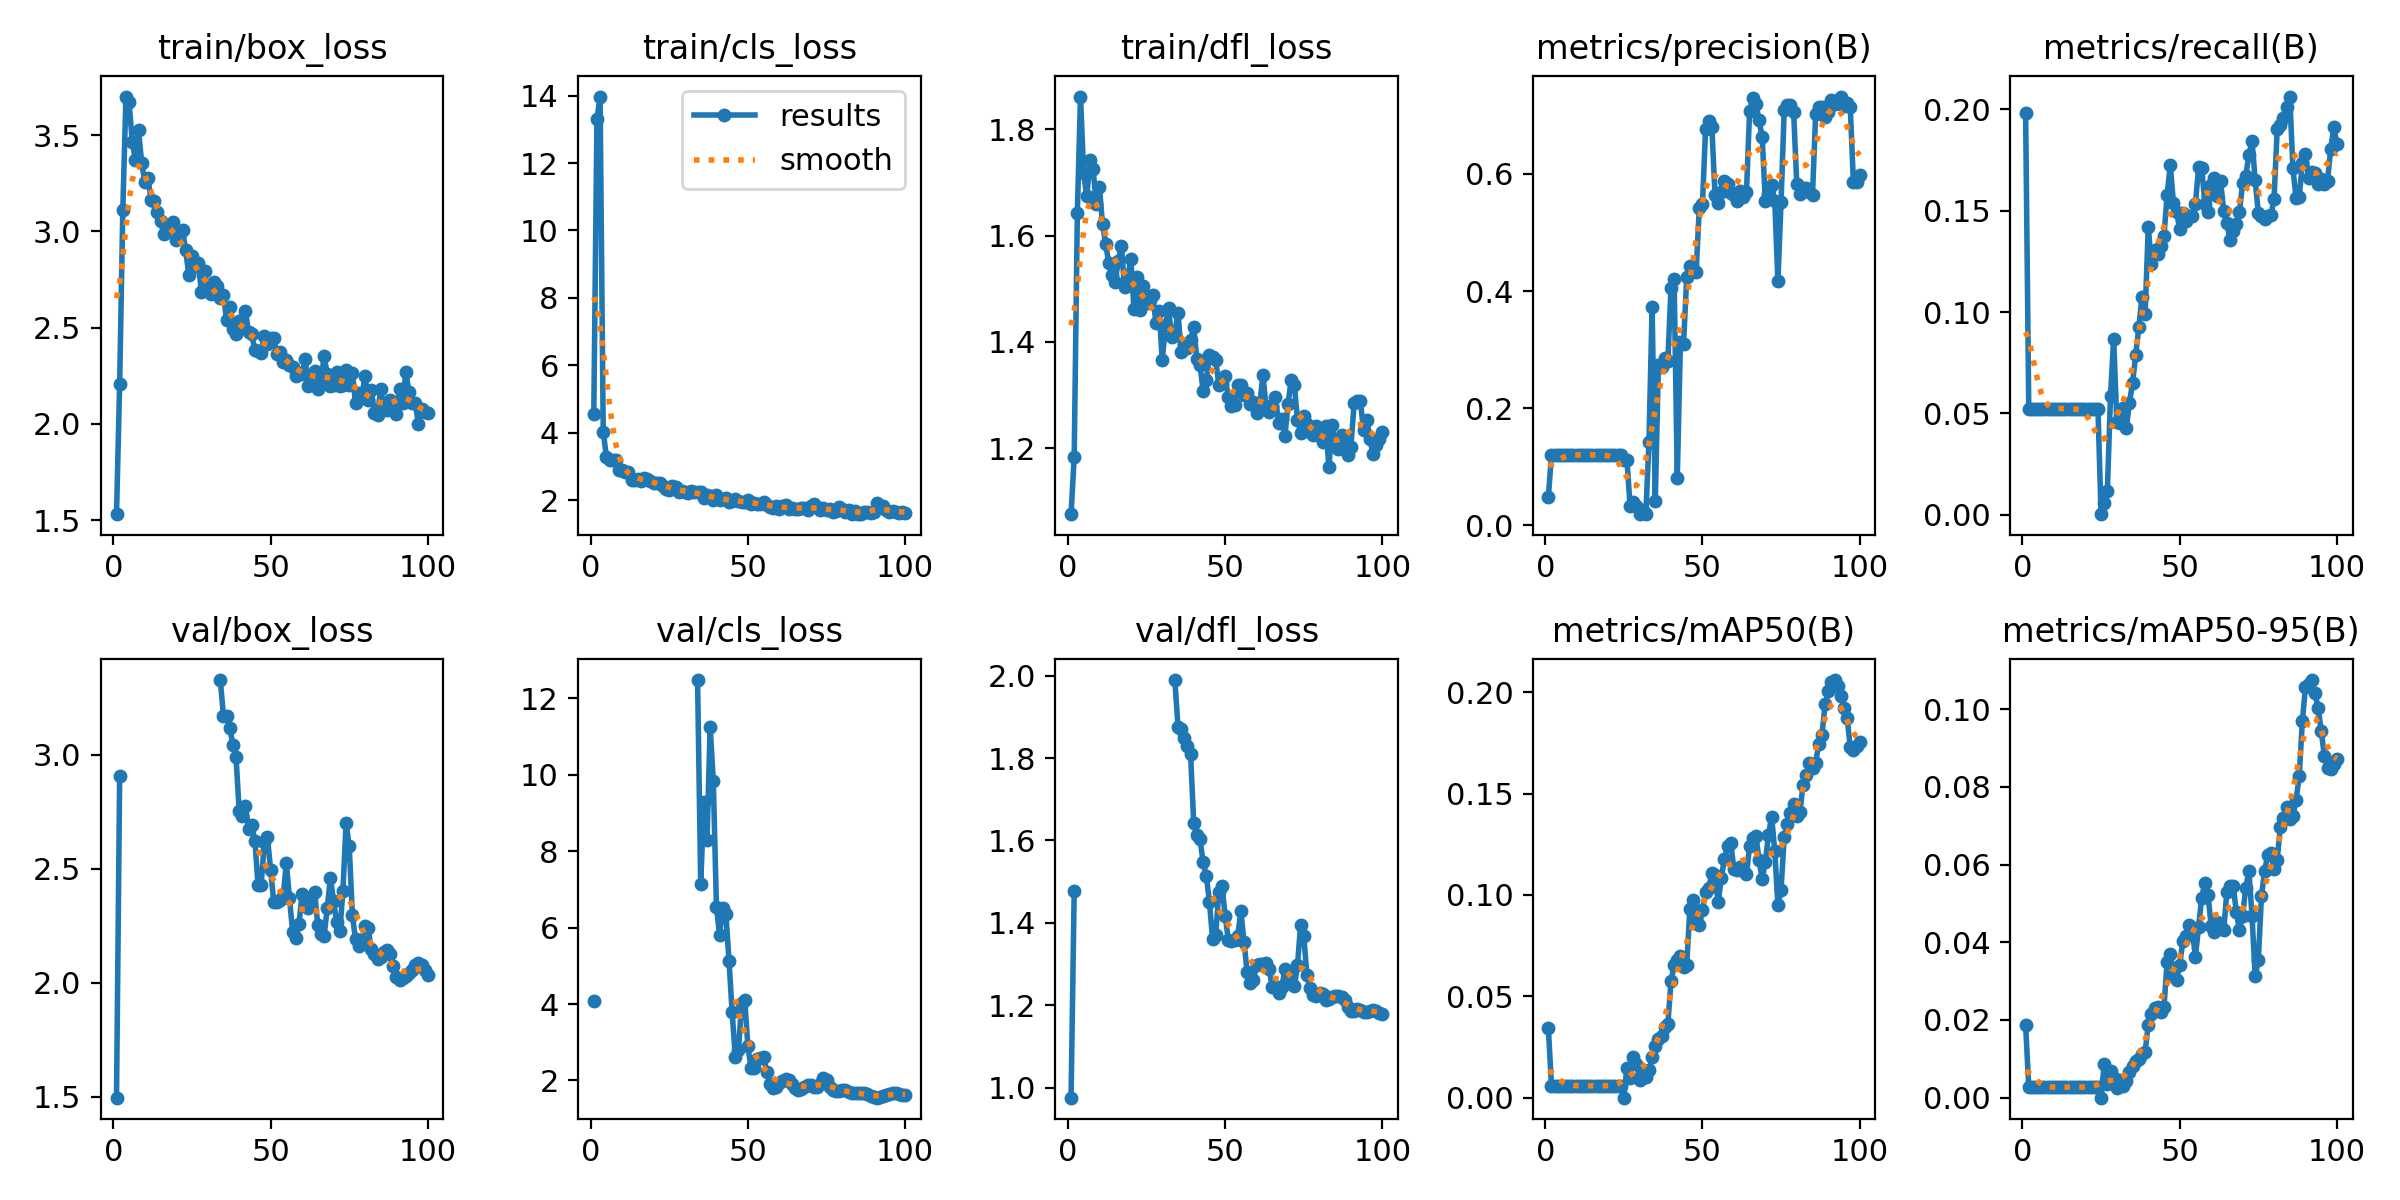

The data file committed next to this chart (first rows):
epoch, train/box_loss, train/cls_loss, train/dfl_loss, metrics/precision(B), metrics/recall(B), metrics/mAP50(B), metrics/mAP50-95(B), val/box_loss, val/cls_loss, val/dfl_loss, lr/pg0, lr/pg1, lr/pg2
1, 1.531, 4.543, 1.076, 0.04813, 0.1984, 0.03439, 0.01874, 1.496, 4.077, 0.9761, 0.0973, 0.0003, 0.0003
2, 2.209, 13.29, 1.184, 0.1203, 0.05239, 0.00589, 0.00271, 2.907, inf, 1.478, 0.09369, 0.0006931, 0.0006931
3, 3.109, 13.97, 1.643, 0.1203, 0.05239, 0.00589, 0.00271, nan, nan, nan, 0.09008, 0.001078, 0.001078
4, 3.7, 4.031, 1.862, 0.1203, 0.05239, 0.00589, 0.00271, nan, nan, nan, 0.08646, 0.001455, 0.001455
5, 3.671, 3.295, 1.718, 0.1203, 0.05239, 0.00589, 0.00271, nan, nan, nan, 0.08282, 0.001825, 0.001825
6, 3.465, 3.185, 1.674, 0.1203, 0.05239, 0.00589, 0.00271, nan, nan, nan, 0.07919, 0.002186, 0.002186
7, 3.372, 3.179, 1.743, 0.1203, 0.05239, 0.00589, 0.00271, nan, nan, nan, 0.07554, 0.00254, 0.00254
8, 3.525, 3.178, 1.726, 0.1203, 0.05239, 0.00589, 0.00271, nan, nan, nan, 0.07189, 0.002885, 0.002885
9, 3.356, 2.887, 1.66, 0.1203, 0.05239, 0.00589, 0.00271, nan, nan, nan, 0.06822, 0.003223, 0.003223
10, 3.257, 2.88, 1.692, 0.1203, 0.05239, 0.00589, 0.00271, nan, nan, nan, 0.06455, 0.003553, 0.003553
11, 3.275, 2.843, 1.621, 0.1203, 0.05239, 0.00589, 0.00271, nan, nan, nan, 0.06087, 0.003874, 0.003874
12, 3.162, 2.825, 1.585, 0.1203, 0.05239, 0.00589, 0.00271, nan, nan, nan, 0.05719, 0.004188, 0.004188
13, 3.158, 2.605, 1.548, 0.1203, 0.05239, 0.00589, 0.00271, nan, nan, nan, 0.05349, 0.004494, 0.004494
14, 3.101, 2.593, 1.527, 0.1203, 0.05239, 0.00589, 0.00271, nan, nan, nan, 0.04979, 0.004792, 0.004792
15, 3.051, 2.615, 1.513, 0.1203, 0.05239, 0.00589, 0.00271, nan, nan, nan, 0.04608, 0.005082, 0.005082
16, 2.987, 2.568, 1.552, 0.1203, 0.05239, 0.00589, 0.00271, nan, nan, nan, 0.04236, 0.005364, 0.005364
17, 3.011, 2.654, 1.581, 0.1203, 0.05239, 0.00589, 0.00271, nan, nan, nan, 0.03864, 0.005639, 0.005639
18, 3.023, 2.619, 1.503, 0.1203, 0.05239, 0.00589, 0.00271, nan, nan, nan, 0.0349, 0.005905, 0.005905
19, 3.046, 2.579, 1.521, 0.1203, 0.05239, 0.00589, 0.00271, nan, nan, nan, 0.03116, 0.006163, 0.006163
20, 2.954, 2.519, 1.557, 0.1203, 0.05239, 0.00589, 0.00271, nan, nan, nan, 0.02741, 0.006414, 0.006414
21, 2.979, 2.501, 1.463, 0.1203, 0.05239, 0.00589, 0.00271, nan, nan, nan, 0.02366, 0.006657, 0.006657
22, 3.007, 2.515, 1.523, 0.1203, 0.05239, 0.00589, 0.00271, nan, nan, nan, 0.01989, 0.006891, 0.006891
23, 2.901, 2.413, 1.46, 0.1203, 0.05239, 0.00589, 0.00271, nan, nan, nan, 0.01612, 0.007118, 0.007118
24, 2.772, 2.331, 1.505, 0.1203, 0.05239, 0.00589, 0.00271, nan, nan, nan, 0.01234, 0.007337, 0.007337
25, 2.874, 2.315, 1.473, 0.1112, 0.00026, 2e-05, 0, nan, nan, nan, 0.008548, 0.007548, 0.007548
26, 2.819, 2.405, 1.48, 0.1118, 0.00592, 0.01484, 0.00878, nan, nan, nan, 0.007525, 0.007525, 0.007525
27, 2.836, 2.4, 1.488, 0.0325, 0.01189, 0.00992, 0.00355, nan, nan, nan, 0.007525, 0.007525, 0.007525
28, 2.684, 2.241, 1.435, 0.04007, 0.05881, 0.0201, 0.00675, nan, nan, nan, 0.007426, 0.007426, 0.007426
29, 2.792, 2.285, 1.458, 0.03388, 0.08679, 0.01683, 0.00509, nan, nan, nan, 0.007327, 0.007327, 0.007327
30, 2.692, 2.231, 1.366, 0.01911, 0.04558, 0.00876, 0.00241, nan, nan, nan, 0.007228, 0.007228, 0.007228
31, 2.676, 2.206, 1.431, 0.02649, 0.0452, 0.01352, 0.00447, nan, nan, nan, 0.007129, 0.007129, 0.007129
32, 2.735, 2.268, 1.463, 0.01956, 0.0529, 0.01016, 0.00305, nan, nan, nan, 0.00703, 0.00703, 0.00703
33, 2.714, 2.238, 1.409, 0.1426, 0.04262, 0.0135, 0.00426, nan, nan, nan, 0.006931, 0.006931, 0.006931
34, 2.654, 2.229, 1.416, 0.3729, 0.05499, 0.01998, 0.00648, 3.327, 12.47, 1.989, 0.006832, 0.006832, 0.006832
35, 2.669, 2.247, 1.455, 0.04111, 0.06505, 0.02573, 0.00818, 3.171, 7.135, 1.876, 0.006733, 0.006733, 0.006733
36, 2.538, 2.063, 1.381, 0.2744, 0.07866, 0.02887, 0.00948, 3.169, 9.271, 1.871, 0.006634, 0.006634, 0.006634
37, 2.604, 2.156, 1.394, 0.2708, 0.09269, 0.03045, 0.00983, 3.117, 8.285, 1.85, 0.006535, 0.006535, 0.006535
38, 2.495, 2.119, 1.389, 0.2858, 0.1072, 0.03488, 0.01112, 3.043, 11.25, 1.829, 0.006436, 0.006436, 0.006436
39, 2.464, 2.006, 1.403, 0.2804, 0.09891, 0.03635, 0.01173, 2.991, 9.846, 1.81, 0.006337, 0.006337, 0.006337
40, 2.536, 2.152, 1.428, 0.4045, 0.1421, 0.05741, 0.01883, 2.754, 6.55, 1.642, 0.006238, 0.006238, 0.006238
41, 2.503, 2.01, 1.368, 0.4203, 0.1239, 0.06537, 0.02159, 2.733, 5.797, 1.612, 0.006139, 0.006139, 0.006139
42, 2.586, 2.028, 1.358, 0.08004, 0.1308, 0.06776, 0.02307, 2.773, 6.522, 1.603, 0.00604, 0.00604, 0.00604
43, 2.476, 2.05, 1.308, 0.3127, 0.1288, 0.07005, 0.02334, 2.676, 6.36, 1.547, 0.005941, 0.005941, 0.005941
44, 2.464, 1.939, 1.328, 0.3104, 0.1328, 0.0645, 0.02197, 2.692, 5.131, 1.515, 0.005842, 0.005842, 0.005842
45, 2.384, 1.98, 1.375, 0.4232, 0.1374, 0.06554, 0.02334, 2.623, 3.783, 1.451, 0.005743, 0.005743, 0.005743
46, 2.38, 2.034, 1.372, 0.4418, 0.1579, 0.0931, 0.03495, 2.428, 2.627, 1.361, 0.005644, 0.005644, 0.005644
47, 2.37, 1.973, 1.365, 0.4379, 0.1725, 0.09768, 0.03689, 2.431, 2.789, 1.37, 0.005545, 0.005545, 0.005545
48, 2.457, 1.941, 1.319, 0.4325, 0.154, 0.08801, 0.03137, 2.617, 4.021, 1.476, 0.005446, 0.005446, 0.005446
49, 2.416, 1.937, 1.323, 0.5412, 0.1493, 0.08535, 0.03027, 2.639, 4.11, 1.49, 0.005347, 0.005347, 0.005347
50, 2.446, 2.014, 1.335, 0.5476, 0.1412, 0.0925, 0.03424, 2.493, 2.893, 1.417, 0.005248, 0.005248, 0.005248
51, 2.444, 1.896, 1.296, 0.6759, 0.149, 0.1014, 0.04026, 2.355, 2.319, 1.36, 0.005149, 0.005149, 0.005149
52, 2.361, 1.909, 1.279, 0.69, 0.1447, 0.1035, 0.04149, 2.354, 2.327, 1.357, 0.00505, 0.00505, 0.00505
53, 2.375, 1.871, 1.282, 0.6793, 0.1476, 0.1109, 0.0444, 2.362, 2.55, 1.36, 0.004951, 0.004951, 0.004951
54, 2.321, 1.886, 1.319, 0.5642, 0.1474, 0.1096, 0.04302, 2.378, 2.581, 1.369, 0.004852, 0.004852, 0.004852
55, 2.333, 1.935, 1.32, 0.5497, 0.1535, 0.09656, 0.03623, 2.526, 2.612, 1.428, 0.004753, 0.004753, 0.004753
56, 2.303, 1.856, 1.301, 0.5694, 0.1714, 0.1083, 0.04404, 2.372, 2.22, 1.355, 0.004654, 0.004654, 0.004654
57, 2.297, 1.804, 1.303, 0.5877, 0.1711, 0.1179, 0.05144, 2.223, 1.915, 1.28, 0.004555, 0.004555, 0.004555
58, 2.251, 1.769, 1.284, 0.5833, 0.1534, 0.1242, 0.05536, 2.198, 1.811, 1.255, 0.004456, 0.004456, 0.004456
59, 2.266, 1.816, 1.287, 0.5679, 0.1492, 0.1255, 0.05217, 2.256, 1.834, 1.261, 0.004357, 0.004357, 0.004357
60, 2.257, 1.744, 1.266, 0.563, 0.1628, 0.1129, 0.04425, 2.389, 1.929, 1.299, 0.004258, 0.004258, 0.004258
... 40 more rows
